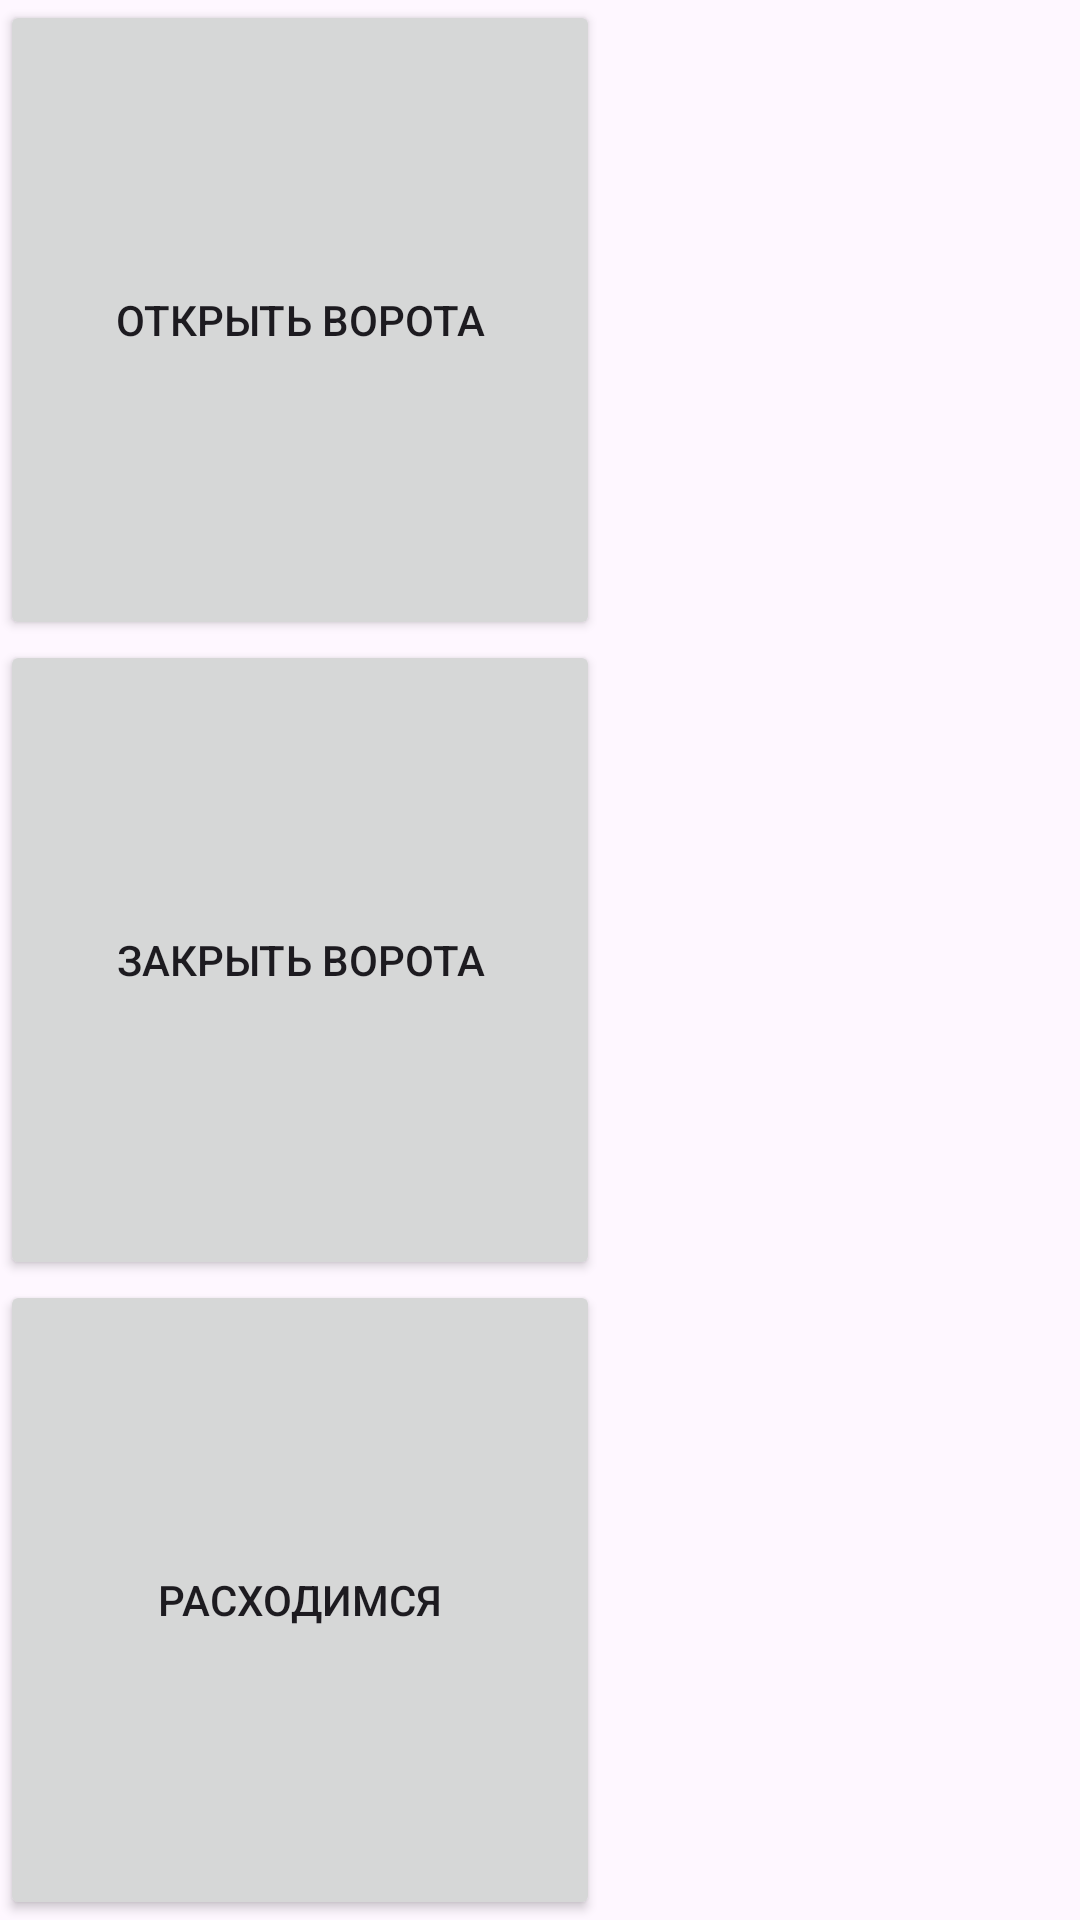

Android layout source for this screen:
<!-- AndroidManifest.xml: application theme Theme.EnglishWordsApp -->
<!-- res/layout/activity_second.xml -->
<?xml version="1.0" encoding="utf-8"?>
<LinearLayout xmlns:android="http://schemas.android.com/apk/res/android"
    xmlns:tools="http://schemas.android.com/tools"
    android:layout_width="match_parent"
    android:layout_height="match_parent"
    android:orientation="vertical"

    xmlns:app="http://schemas.android.com/apk/res-auto">

    <Button
        android:layout_width="200dp"
        android:layout_height="69dp"
        android:layout_weight="1"
        android:text="Открыть ворота"

        />
    <Button
        android:layout_width="200dp"
        android:layout_height="69dp"
        android:layout_weight="1"

        android:text="Закрыть ворота"

        />
    <Button
        android:layout_width="200dp"
        android:layout_height="69dp"
        android:layout_weight="1"

        android:text="Расходимся"

        />

</LinearLayout>


<!-- resources referenced by this layout -->
<resources>
  <style name="Theme.EnglishWordsApp" parent="Base.Theme.EnglishWordsApp" />
  <style name="Base.Theme.EnglishWordsApp" parent="Theme.Material3.DayNight.NoActionBar">
          
          
          <item name="android:statusBarColor">@color/white</item>
      </style>
  <color name="white">#FFFFFFFF</color>
</resources>
